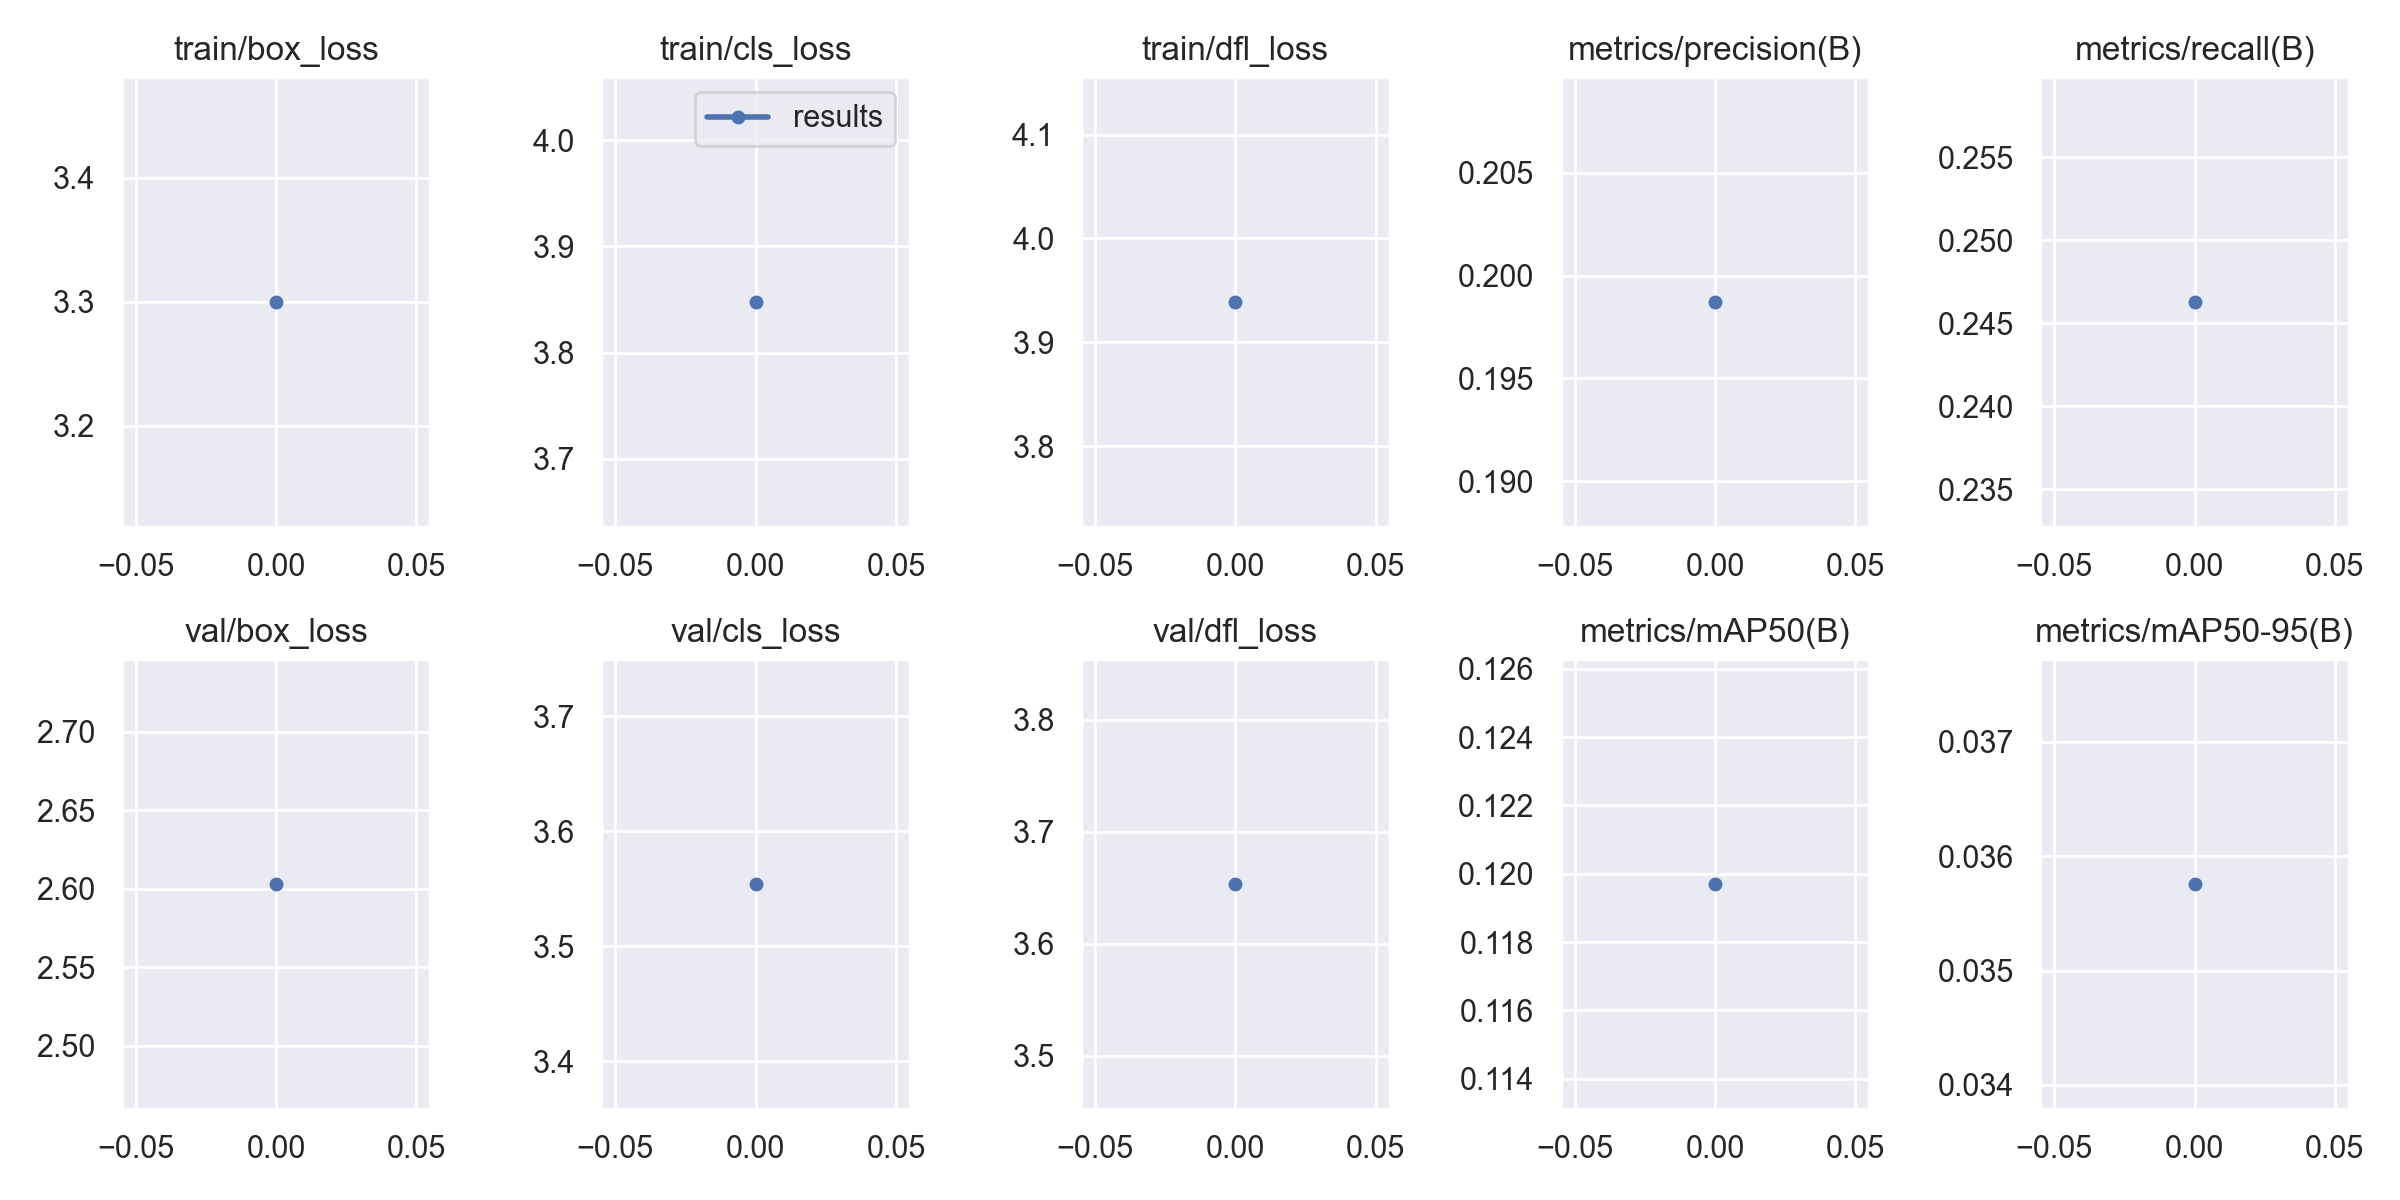

Data behind this chart, as committed beside it:
epoch, train/box_loss, train/cls_loss, train/dfl_loss, metrics/precision(B), metrics/recall(B), metrics/mAP50(B), metrics/mAP50-95(B), val/box_loss, val/cls_loss, val/dfl_loss, lr/pg0, lr/pg1, lr/pg2
0, 3.3, 3.848, 3.939, 0.1987, 0.2463, 0.1197, 0.03576, 2.603, 3.554, 3.654, 0.07009, 0.003323, 0.003323
